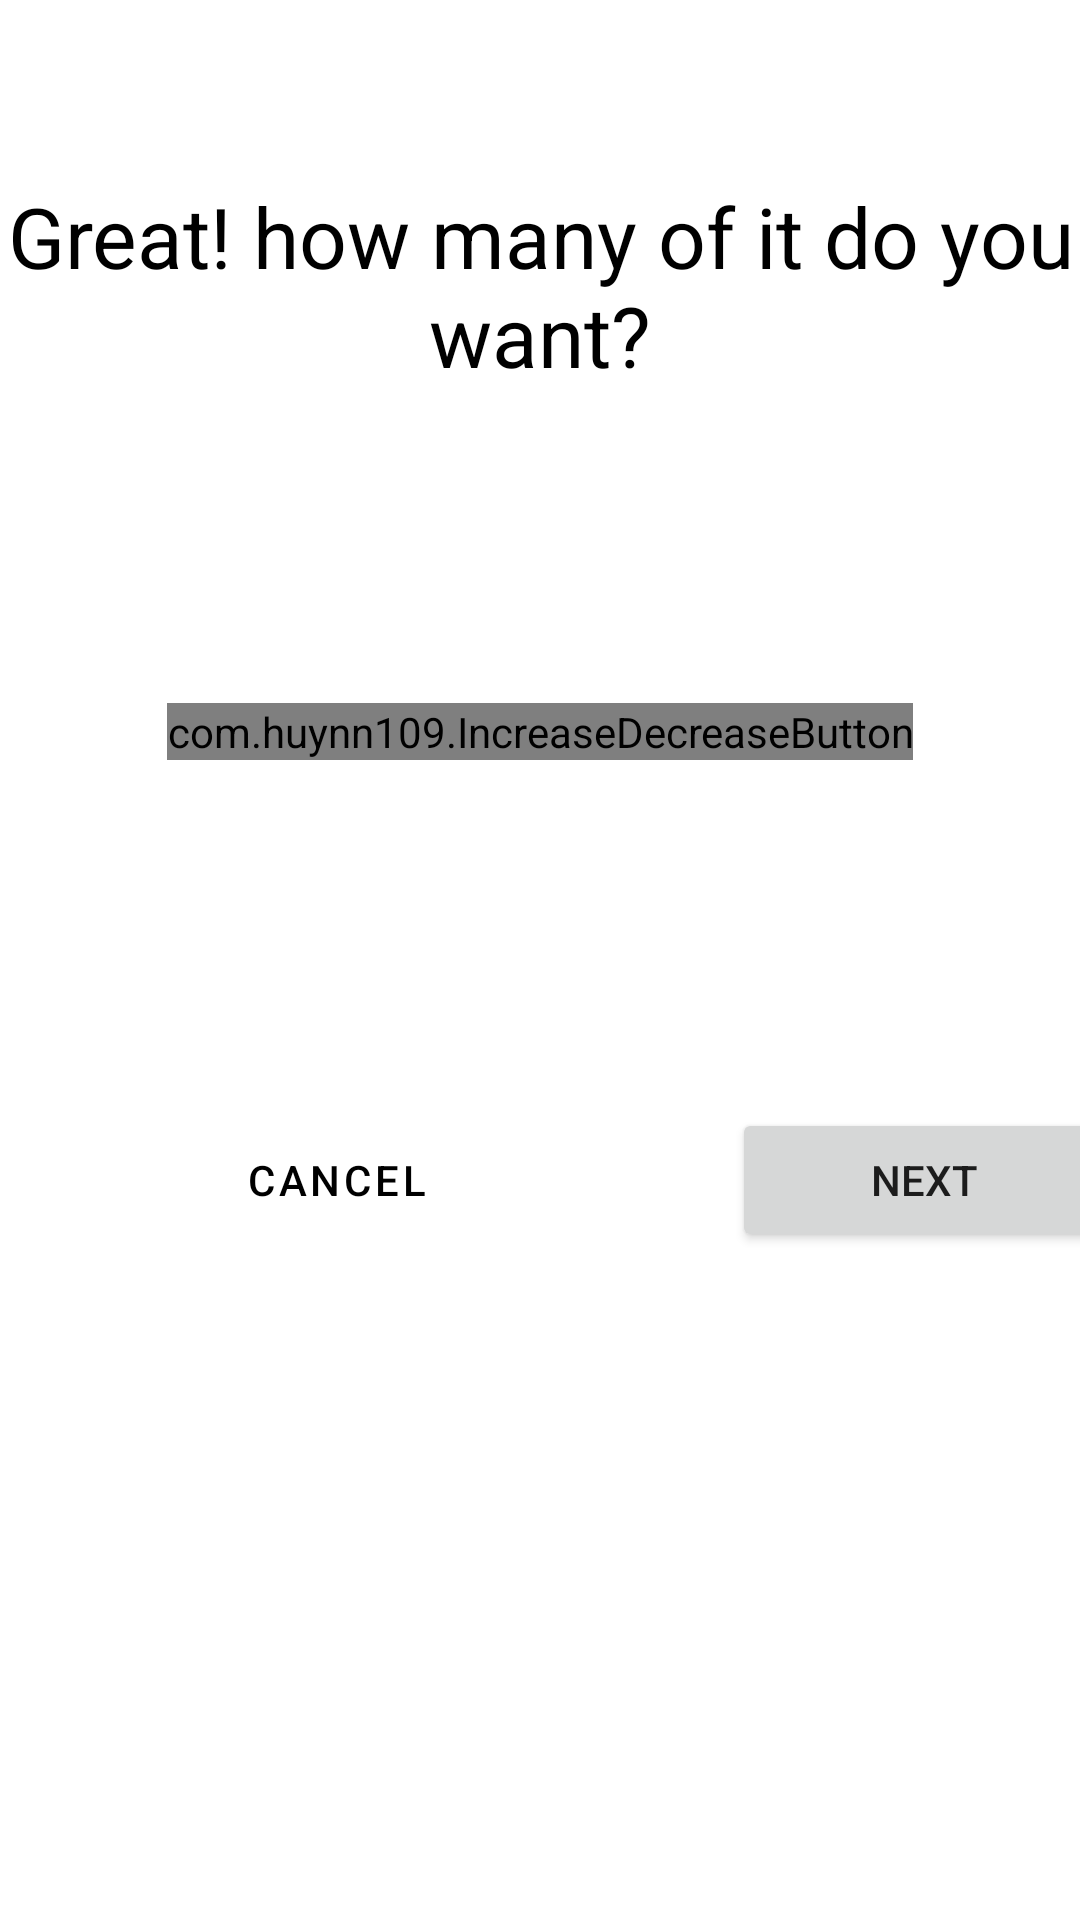

Reconstruct the res/layout file that produces this screen, plus the resources it refers to.
<!-- AndroidManifest.xml: application theme Theme.CinnabonApp -->
<!-- res/layout/fragment_cinnabon_number.xml -->
<?xml version="1.0" encoding="utf-8"?>
<layout xmlns:android="http://schemas.android.com/apk/res/android"
    xmlns:app="http://schemas.android.com/apk/res-auto"
    xmlns:tools="http://schemas.android.com/tools">

    <data>
        <variable
            name="viewModel"
            type="com.example.cinnabonapp.viewmodel.CinnabonViewModel" />
        <variable
            name="cinnabonNumber"
            type="com.example.cinnabonapp.ui.CinnabonNumberFragment" />
    </data>

    <androidx.constraintlayout.widget.ConstraintLayout
        android:layout_width="match_parent"
        android:layout_height="match_parent"
        tools:context=".ui.CinnabonNumberFragment">

        <TextView
            android:id="@+id/title_tv"
            android:layout_width="wrap_content"
            android:layout_height="wrap_content"
            android:layout_marginTop="60dp"
            android:gravity="center"
            android:text="@string/cinnabon_number_title"
            android:textColor="@color/black"
            android:textSize="28sp"
            app:layout_constraintEnd_toEndOf="parent"
            app:layout_constraintStart_toStartOf="parent"
            app:layout_constraintTop_toTopOf="parent" />

        <com.huynn109.IncreaseDecreaseButton
            android:id="@+id/increase_decrease"
            android:layout_width="wrap_content"
            android:layout_height="wrap_content"
            android:layout_marginTop="104dp"
            app:initNumber="1"
            app:layout_constraintEnd_toEndOf="parent"
            app:layout_constraintStart_toStartOf="parent"
            app:layout_constraintTop_toBottomOf="@+id/title_tv"
            app:maxNumber="20"
            app:minNumber="1" />

        <Button
            style="?attr/materialButtonOutlinedStyle"
            android:id="@+id/cancel_button"
            android:layout_width="128dp"
            android:layout_height="wrap_content"
            android:layout_marginStart="48dp"
            android:layout_marginTop="116dp"
            android:onClick="@{() -> cinnabonNumber.cancelOrder()}"
            android:text="@string/cancel"
            android:textColor="@color/black"
            app:layout_constraintEnd_toStartOf="@+id/next_button"
            app:layout_constraintHorizontal_bias="0.0"
            app:layout_constraintStart_toStartOf="parent"
            app:layout_constraintTop_toBottomOf="@+id/increase_decrease" />

        <Button
            android:id="@+id/next_button"
            android:layout_width="128dp"
            android:layout_height="wrap_content"
            android:layout_marginStart="244dp"
            android:onClick="@{() -> cinnabonNumber.nextScreen()}"
            android:layout_marginTop="116dp"
            android:text="@string/next"
            app:layout_constraintStart_toStartOf="parent"
            app:layout_constraintTop_toBottomOf="@+id/increase_decrease" />

    </androidx.constraintlayout.widget.ConstraintLayout>
</layout>
<!-- resources referenced by this layout -->
<resources>
  <color name="black">#FF000000</color>
  <string name="cancel">Cancel</string>
  <string name="cinnabon_number_title">Great! how many of it do you want?</string>
  <string name="next">Next</string>
  <style name="Theme.CinnabonApp" parent="Theme.MaterialComponents.Light.DarkActionBar">
          
          <item name="colorPrimary">@color/primaryColor</item>
          <item name="colorPrimaryVariant">@color/primaryDarkColor</item>
          <item name="colorOnPrimary">@color/primaryTextColor</item>
          
          <item name="colorSecondary">@color/secondaryColor</item>
          <item name="colorSecondaryVariant">@color/secondaryDarkColor</item>
          <item name="colorOnSecondary">@color/secondaryTextColor</item>
          
          <item name="android:statusBarColor" tools:targetApi="l">?attr/colorPrimaryVariant</item>
          
      </style>
  <color name="primaryColor">#66d5d4</color>
  <color name="primaryDarkColor">#2aa3a3</color>
  <color name="primaryTextColor">#000000</color>
  <color name="secondaryColor">#0288d1</color>
  <color name="secondaryDarkColor">#005b9f</color>
  <color name="secondaryTextColor">#000000</color>
</resources>
